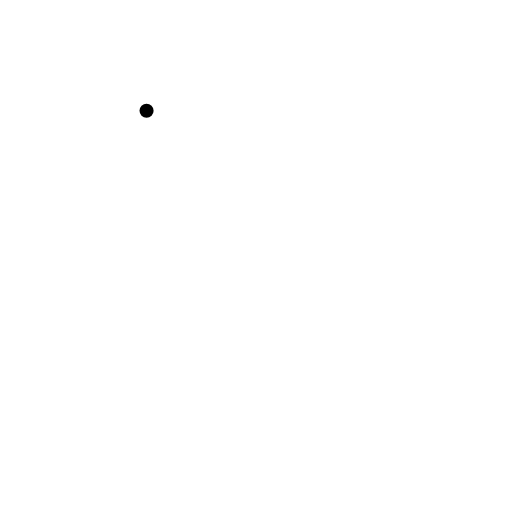
t = 0.00 s
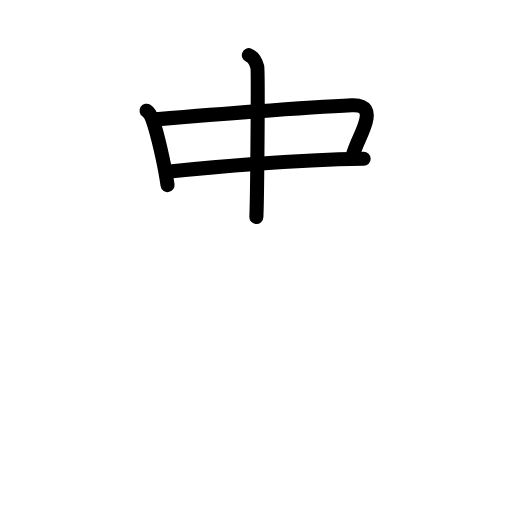
t = 3.63 s
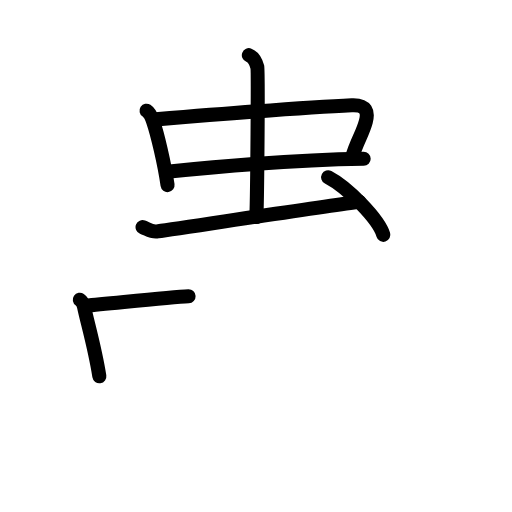
t = 7.25 s
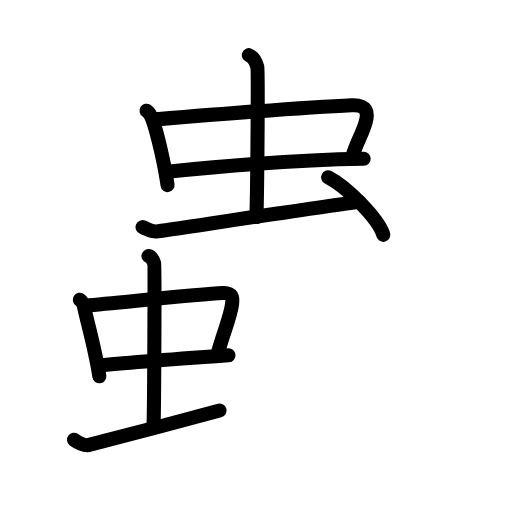
t = 10.88 s
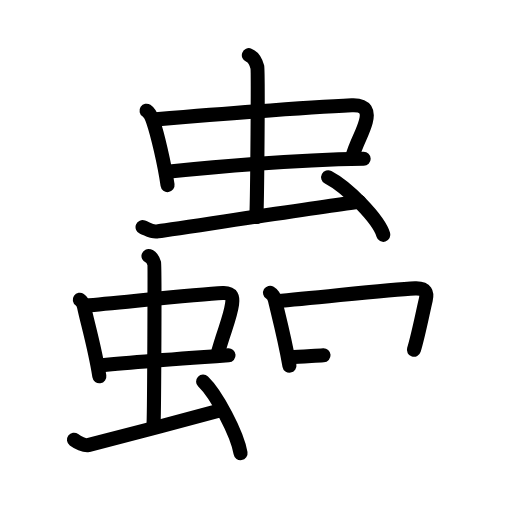
t = 14.25 s
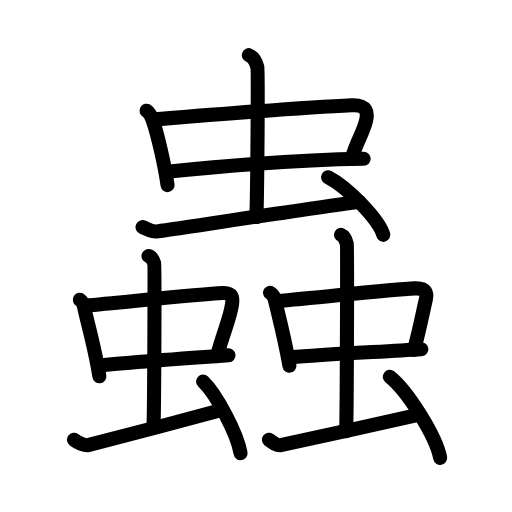
t = 18.00 s

The animated SVG that drew these frames (rendered in a browser with its animation timeline set to each time). Animation: 49 SMIL elements (animate=49); one cycle of 18.00 s.

<?xml version="1.0" encoding="UTF-8"?>
<!--
AniKanjiVG is licensed by CC-BY-SA Paul C. Sommerhoff (https://bitbucket.org/sommerhoff/anikanjivg).
AniKanjiVG uses KanjiVG which is licensed by CC-BY-SA Ulrich Apel (http://kanjivg.tagaini.net).
See also http://creativecommons.org/licenses/by-sa/3.0/
-->
<svg xmlns:kvg='http://kanjivg.tagaini.net' xmlns='http://www.w3.org/2000/svg' width='109' height='109' viewBox='0 0 109 109' style='fill:none;stroke:#000000;stroke-width:3;stroke-linecap:round;stroke-linejoin:round;' id="kvg:kanji_087f2"><g id="kvg:087f2" kvg:element="蟲"><g id="kvg:087f2-g1" kvg:element="虫" kvg:position="top" kvg:radical="general"><g id="kvg:087f2-g2" kvg:element="中"><g id="kvg:087f2-g3" kvg:element="口"><path id="kvg:087f2-s1" kvg:type="㇑" d="M31.2,23.57c0.73,0.48,1.19,1.68,1.4,2.3c0.9,2.63,2.4,8.88,3.07,13.53"><animate attributeName="d" begin="0.0s" dur="0.5s" from="M31.2,23.57C31.2,23.57,31.2,23.57,31.2,23.57" to="M31.2,23.57c0.73,0.48,1.19,1.68,1.4,2.3" />
<animate attributeName="d" begin="0.5s" dur="0.5s" from="M31.2,23.57c0.73,0.48,1.19,1.68,1.4,2.3c0,0,0,0,0,0,0" to="M31.2,23.57c0.73,0.48,1.19,1.68,1.4,2.3c0.9,2.63,2.4,8.88,3.07,13.53" />
</path>
<path id="kvg:087f2-s2" kvg:type="㇕b" d="M33.15,25.41c11.19-0.92,33.64-2.66,41.74-3.01c3.16-0.14,3.53,1.51,2.99,3.5c-0.76,2.79-1.89,4.09-2.9,7.57"><animate attributeName="d" begin="1.0s" dur="0.3333333333333333s" from="M33.15,25.41C33.15,25.41,33.15,25.41,33.15,25.41" to="M33.15,25.41c11.19-0.92,33.64-2.66,41.74-3.01" />
<animate attributeName="d" begin="1.3333333333333333s" dur="0.3333333333333333s" from="M33.15,25.41c11.19-0.92,33.64-2.66,41.74-3.01c0,0,0,0,0,0,0" to="M33.15,25.41c11.19-0.92,33.64-2.66,41.74-3.01c3.16-0.14,3.53,1.51,2.99,3.5" />
<animate attributeName="d" begin="1.6666666666666665s" dur="0.3333333333333333s" from="M33.15,25.41c11.19-0.92,33.64-2.66,41.74-3.01c3.16-0.14,3.53,1.51,2.99,3.5c0,0,0,0,0,0,0" to="M33.15,25.41c11.19-0.92,33.64-2.66,41.74-3.01c3.16-0.14,3.53,1.51,2.99,3.5c-0.76,2.79-1.89,4.09-2.9,7.57" />
<animate attributeName="d" begin="0s" dur="1.0s" from="M-100,-100" to="M-100,-100" />
</path>
<path id="kvg:087f2-s3" kvg:type="㇐b" d="M35.59,36.55c9-0.92,27.91-2.55,41.83-2.75"><animate attributeName="d" begin="2.0s" dur="1.0s" from="M35.59,36.55C35.59,36.55,35.59,36.55,35.59,36.55" to="M35.59,36.55c9-0.92,27.91-2.55,41.83-2.75" />
<animate attributeName="d" begin="0s" dur="2.0s" from="M-100,-100" to="M-100,-100" />
</path>
</g>
<g id="kvg:087f2-g4" kvg:element="丨"><path id="kvg:087f2-s4" kvg:type="㇑a" d="M52.98,11.75c1,0.39,1.6,1.75,1.8,2.52c0.2,0.78,0,27.09-0.2,31.94"><animate attributeName="d" begin="3.0s" dur="0.5s" from="M52.98,11.75C52.98,11.75,52.98,11.75,52.98,11.75" to="M52.98,11.75c1,0.39,1.6,1.75,1.8,2.52" />
<animate attributeName="d" begin="3.5s" dur="0.5s" from="M52.98,11.75c1,0.39,1.6,1.75,1.8,2.52c0,0,0,0,0,0,0" to="M52.98,11.75c1,0.39,1.6,1.75,1.8,2.52c0.2,0.78,0,27.09-0.2,31.94" />
<animate attributeName="d" begin="0s" dur="3.0s" from="M-100,-100" to="M-100,-100" />
</path>
</g>
</g>
<path id="kvg:087f2-s5" kvg:type="㇀" d="M30.35,48.35c1.17,0.46,1.87,1.04,3.04,0.92s35.89-5.41,43.13-6.33"><animate attributeName="d" begin="4.0s" dur="1.0s" from="M30.35,48.35C30.35,48.35,30.35,48.35,30.35,48.35" to="M30.35,48.35c1.17,0.46,1.87,1.04,3.04,0.92s35.89-5.41,43.13-6.33" />
<animate attributeName="d" begin="0s" dur="4.0s" from="M-100,-100" to="M-100,-100" />
</path>
<path id="kvg:087f2-s6" kvg:type="㇔" d="M69.86,37.75c4.15,2.16,10.71,8.88,11.75,12.24"><animate attributeName="d" begin="5.0s" dur="1.0s" from="M69.86,37.75C69.86,37.75,69.86,37.75,69.86,37.75" to="M69.86,37.75c4.15,2.16,10.71,8.88,11.75,12.24" />
<animate attributeName="d" begin="0s" dur="5.0s" from="M-100,-100" to="M-100,-100" />
</path>
</g>
<g id="kvg:087f2-g5" kvg:position="bottom"><g id="kvg:087f2-g6" kvg:element="虫" kvg:position="left" kvg:radical="general"><g id="kvg:087f2-g7" kvg:element="中"><g id="kvg:087f2-g8" kvg:element="口"><path id="kvg:087f2-s7" kvg:type="㇑" d="M16.99,63.8c0.48,0.33,0.83,1.14,0.92,1.58c0.65,3.14,2.32,8.78,3.24,14.73"><animate attributeName="d" begin="6.0s" dur="0.5s" from="M16.99,63.8C16.99,63.8,16.99,63.8,16.99,63.8" to="M16.99,63.8c0.48,0.33,0.83,1.14,0.92,1.58" />
<animate attributeName="d" begin="6.5s" dur="0.5s" from="M16.99,63.8c0.48,0.33,0.83,1.14,0.92,1.58c0,0,0,0,0,0,0" to="M16.99,63.8c0.48,0.33,0.83,1.14,0.92,1.58c0.65,3.14,2.32,8.78,3.24,14.73" />
<animate attributeName="d" begin="0s" dur="6.0s" from="M-100,-100" to="M-100,-100" />
</path>
<path id="kvg:087f2-s8" kvg:type="㇕b" d="M18.26,65.07c7.33-0.63,23.88-2.44,29.18-2.68c2.07-0.09,2.16,1,1.96,2.4c-0.48,3.25-1.77,5.62-3.19,10.98"><animate attributeName="d" begin="7.0s" dur="0.3333333333333333s" from="M18.26,65.07C18.26,65.07,18.26,65.07,18.26,65.07" to="M18.26,65.07c7.33-0.63,23.88-2.44,29.18-2.68" />
<animate attributeName="d" begin="7.333333333333333s" dur="0.3333333333333333s" from="M18.26,65.07c7.33-0.63,23.88-2.44,29.18-2.68c0,0,0,0,0,0,0" to="M18.26,65.07c7.33-0.63,23.88-2.44,29.18-2.68c2.07-0.09,2.16,1,1.96,2.4" />
<animate attributeName="d" begin="7.666666666666667s" dur="0.3333333333333333s" from="M18.26,65.07c7.33-0.63,23.88-2.44,29.18-2.68c2.07-0.09,2.16,1,1.96,2.4c0,0,0,0,0,0,0" to="M18.26,65.07c7.33-0.63,23.88-2.44,29.18-2.68c2.07-0.09,2.16,1,1.96,2.4c-0.48,3.25-1.77,5.62-3.19,10.98" />
<animate attributeName="d" begin="0s" dur="7.0s" from="M-100,-100" to="M-100,-100" />
</path>
<path id="kvg:087f2-s9" kvg:type="㇐b" d="M20.92,77.84c5.9-0.63,19.48-1.61,27.73-2.2"><animate attributeName="d" begin="8.0s" dur="1.0s" from="M20.92,77.84C20.92,77.84,20.92,77.84,20.92,77.84" to="M20.92,77.84c5.9-0.63,19.48-1.61,27.73-2.2" />
<animate attributeName="d" begin="0s" dur="8.0s" from="M-100,-100" to="M-100,-100" />
</path>
</g>
<g id="kvg:087f2-g9" kvg:element="丨"><path id="kvg:087f2-s10" kvg:type="㇑a" d="M31.61,54.5c0.68,0.24,1.08,1.09,1.22,1.58c0.14,0.49,0,30.91-0.13,33.95"><animate attributeName="d" begin="9.0s" dur="0.5s" from="M31.61,54.5C31.61,54.5,31.61,54.5,31.61,54.5" to="M31.61,54.5c0.68,0.24,1.08,1.09,1.22,1.58" />
<animate attributeName="d" begin="9.5s" dur="0.5s" from="M31.61,54.5c0.68,0.24,1.08,1.09,1.22,1.58c0,0,0,0,0,0,0" to="M31.61,54.5c0.68,0.24,1.08,1.09,1.22,1.58c0.14,0.49,0,30.91-0.13,33.95" />
<animate attributeName="d" begin="0s" dur="9.0s" from="M-100,-100" to="M-100,-100" />
</path>
</g>
</g>
<path id="kvg:087f2-s11" kvg:type="㇀" d="M15.75,93.62c0.77,0.57,2.24,1.29,3.01,1.15c0.77-0.14,21.24-5.51,27.99-7.38"><animate attributeName="d" begin="10.0s" dur="0.5s" from="M15.75,93.62C15.75,93.62,15.75,93.62,15.75,93.62" to="M15.75,93.62c0.77,0.57,2.24,1.29,3.01,1.15" />
<animate attributeName="d" begin="10.5s" dur="0.5s" from="M15.75,93.62c0.77,0.57,2.24,1.29,3.01,1.15c0,0,0,0,0,0,0" to="M15.75,93.62c0.77,0.57,2.24,1.29,3.01,1.15c0.77-0.14,21.24-5.51,27.99-7.38" />
<animate attributeName="d" begin="0s" dur="10.0s" from="M-100,-100" to="M-100,-100" />
</path>
<path id="kvg:087f2-s12" kvg:type="㇔" d="M43.24,81.22c2.81,2.69,7.27,11.06,7.97,15.25"><animate attributeName="d" begin="11.0s" dur="1.0s" from="M43.24,81.22C43.24,81.22,43.24,81.22,43.24,81.22" to="M43.24,81.22c2.81,2.69,7.27,11.06,7.97,15.25" />
<animate attributeName="d" begin="0s" dur="11.0s" from="M-100,-100" to="M-100,-100" />
</path>
</g>
<g id="kvg:087f2-g10" kvg:element="虫" kvg:position="right" kvg:radical="general"><g id="kvg:087f2-g11" kvg:element="中"><g id="kvg:087f2-g12" kvg:element="口"><path id="kvg:087f2-s13" kvg:type="㇑" d="M57.49,62.32c0.55,0.33,0.95,1.16,1.05,1.6c0.75,3.19,2.02,7.89,3.08,13.93"><animate attributeName="d" begin="12.0s" dur="0.5s" from="M57.49,62.32C57.49,62.32,57.49,62.32,57.49,62.32" to="M57.49,62.32c0.55,0.33,0.95,1.16,1.05,1.6" />
<animate attributeName="d" begin="12.5s" dur="0.5s" from="M57.49,62.32c0.55,0.33,0.95,1.16,1.05,1.6c0,0,0,0,0,0,0" to="M57.49,62.32c0.55,0.33,0.95,1.16,1.05,1.6c0.75,3.19,2.02,7.89,3.08,13.93" />
<animate attributeName="d" begin="0s" dur="12.0s" from="M-100,-100" to="M-100,-100" />
</path>
<path id="kvg:087f2-s14" kvg:type="㇕b" d="M58.95,64.11c8.42-0.64,23.35-2.48,29.44-2.72c2.38-0.09,2.58,1.04,2.25,2.44c-0.64,2.68-1.54,7.4-2.52,10.64"><animate attributeName="d" begin="13.0s" dur="0.3333333333333333s" from="M58.95,64.11C58.95,64.11,58.95,64.11,58.95,64.11" to="M58.95,64.11c8.42-0.64,23.35-2.48,29.44-2.72" />
<animate attributeName="d" begin="13.333333333333334s" dur="0.3333333333333333s" from="M58.95,64.11c8.42-0.64,23.35-2.48,29.44-2.72c0,0,0,0,0,0,0" to="M58.95,64.11c8.42-0.64,23.35-2.48,29.44-2.72c2.38-0.09,2.58,1.04,2.25,2.44" />
<animate attributeName="d" begin="13.666666666666666s" dur="0.3333333333333333s" from="M58.95,64.11c8.42-0.64,23.35-2.48,29.44-2.72c2.38-0.09,2.58,1.04,2.25,2.44c0,0,0,0,0,0,0" to="M58.95,64.11c8.42-0.64,23.35-2.48,29.44-2.72c2.38-0.09,2.58,1.04,2.25,2.44c-0.64,2.68-1.54,7.4-2.52,10.64" />
<animate attributeName="d" begin="0s" dur="13.0s" from="M-100,-100" to="M-100,-100" />
</path>
<path id="kvg:087f2-s15" kvg:type="㇐b" d="M61.93,76.07c6.77-0.64,18.3-1.13,27.78-1.73"><animate attributeName="d" begin="14.0s" dur="1.0s" from="M61.93,76.07C61.93,76.07,61.93,76.07,61.93,76.07" to="M61.93,76.07c6.77-0.64,18.3-1.13,27.78-1.73" />
<animate attributeName="d" begin="0s" dur="14.0s" from="M-100,-100" to="M-100,-100" />
</path>
</g>
<g id="kvg:087f2-g13" kvg:element="丨"><path id="kvg:087f2-s16" kvg:type="㇑a" d="M72.61,50c0.68,0.29,1.08,1.31,1.22,1.9c0.14,0.58,0,36.23-0.13,39.89"><animate attributeName="d" begin="15.0s" dur="0.5s" from="M72.61,50C72.61,50,72.61,50,72.61,50" to="M72.61,50c0.68,0.29,1.08,1.31,1.22,1.9" />
<animate attributeName="d" begin="15.5s" dur="0.5s" from="M72.61,50c0.68,0.29,1.08,1.31,1.22,1.9c0,0,0,0,0,0,0" to="M72.61,50c0.68,0.29,1.08,1.31,1.22,1.9c0.14,0.58,0,36.23-0.13,39.89" />
<animate attributeName="d" begin="0s" dur="15.0s" from="M-100,-100" to="M-100,-100" />
</path>
</g>
</g>
<path id="kvg:087f2-s17" kvg:type="㇀" d="M57.25,93.62c0.77,0.57,1.74,1.29,2.51,1.15c0.77-0.14,24.19-5.23,28.99-6.38"><animate attributeName="d" begin="16.0s" dur="0.5s" from="M57.25,93.62C57.25,93.62,57.25,93.62,57.25,93.62" to="M57.25,93.62c0.77,0.57,1.74,1.29,2.51,1.15" />
<animate attributeName="d" begin="16.5s" dur="0.5s" from="M57.25,93.62c0.77,0.57,1.74,1.29,2.51,1.15c0,0,0,0,0,0,0" to="M57.25,93.62c0.77,0.57,1.74,1.29,2.51,1.15c0.77-0.14,24.19-5.23,28.99-6.38" />
<animate attributeName="d" begin="0s" dur="16.0s" from="M-100,-100" to="M-100,-100" />
</path>
<path id="kvg:087f2-s18" kvg:type="㇔" d="M82.99,80.22c3.78,3.05,9.77,12.51,10.72,17.25"><animate attributeName="d" begin="17.0s" dur="1.0s" from="M82.99,80.22C82.99,80.22,82.99,80.22,82.99,80.22" to="M82.99,80.22c3.78,3.05,9.77,12.51,10.72,17.25" />
<animate attributeName="d" begin="0s" dur="17.0s" from="M-100,-100" to="M-100,-100" />
</path>
</g>
</g>
</g>
</svg>
